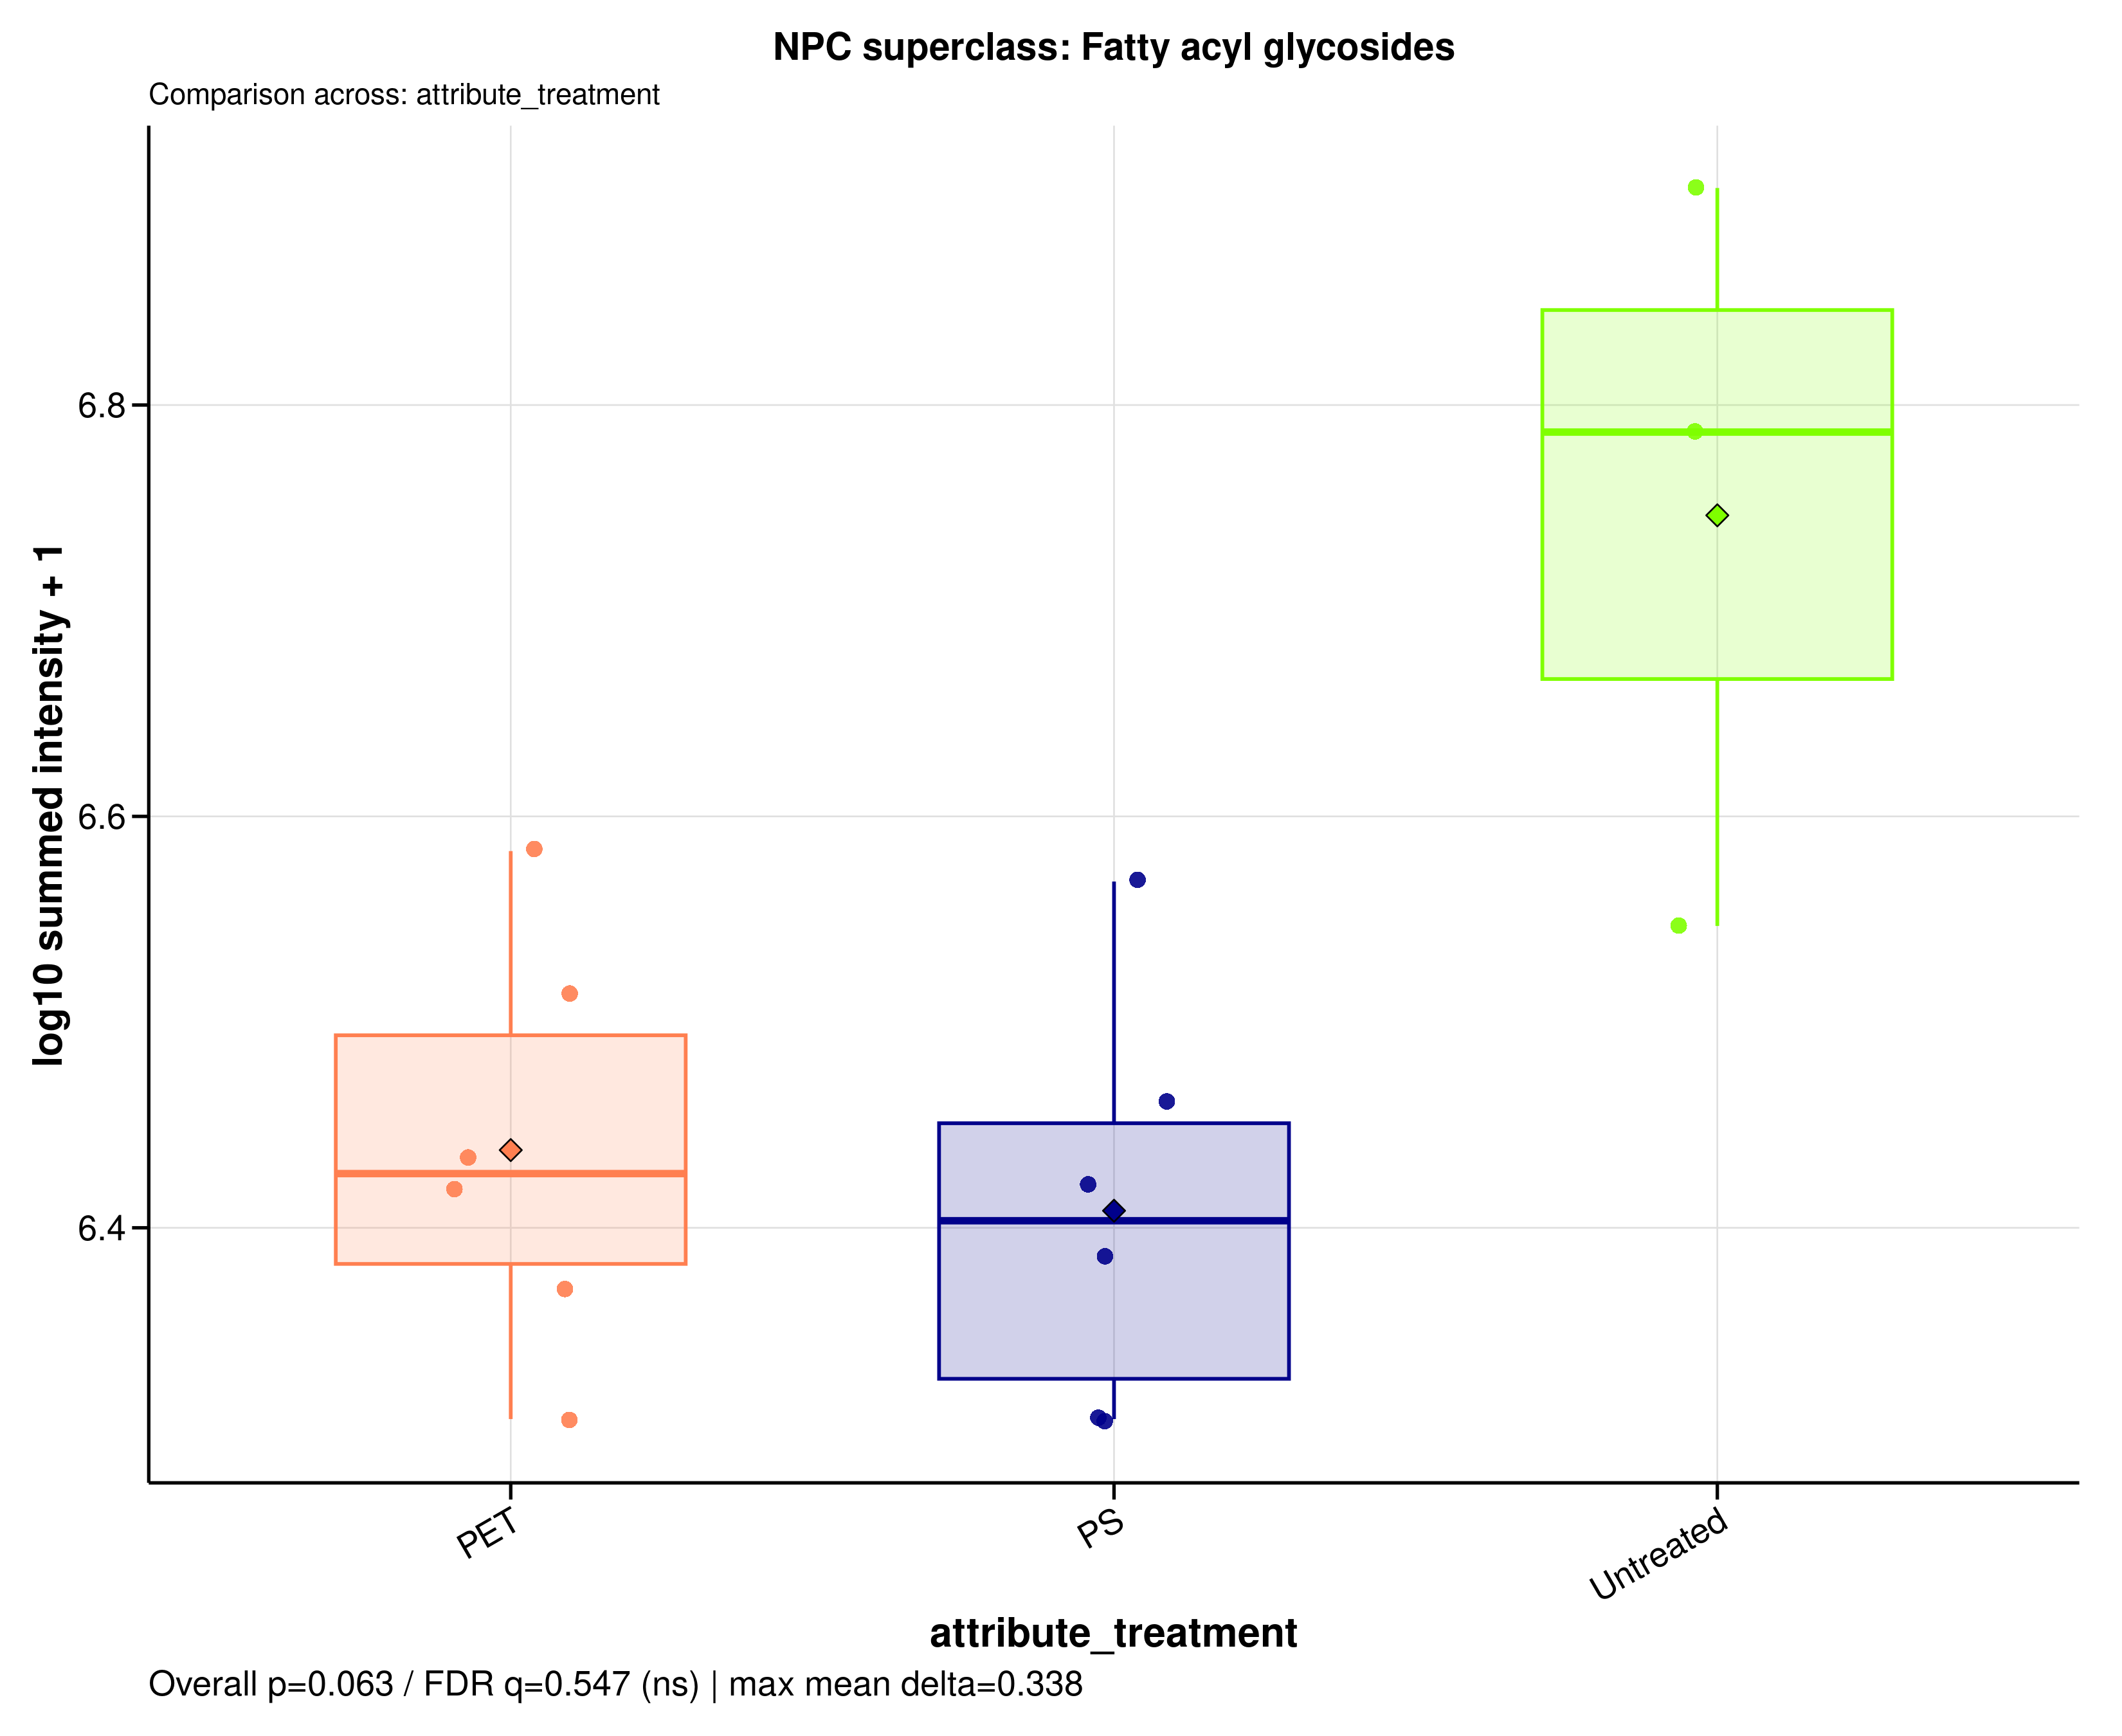

Values plotted in this chart, from the file beside it:
sample_id	group	data_source	npc_level	npc_term	npc_label	npc_plot_label	npc_pathway	npc_superclass	npc_class	n_features	summed_intensity	plot_intensity	npc_overall_test	npc_overall_p_value	npc_overall_q_value	npc_overall_significance	npc_max_mean_difference	npc_max_median_difference
A549_110626_PET05	PET	raw	superclass	Fatty acyl glycosides	NPC superclass: Fatty acyl glycosides	Fatty acyl glycosides	Fatty acids	Fatty acyl glycosides	Fatty acyl glycosides of mono- and disac…	2	2716426	6.434	kruskal_wallis	0.0632	0.5469	ns	0.3381	0.3834
A549_110626_PET100	PET	raw	superclass	Fatty acyl glycosides	NPC superclass: Fatty acyl glycosides	Fatty acyl glycosides	Fatty acids	Fatty acyl glycosides	Fatty acyl glycosides of mono- and disac…	2	3261862	6.513	kruskal_wallis	0.0632	0.5469	ns	0.3381	0.3834
A549_110626_PS05	PS	raw	superclass	Fatty acyl glycosides	NPC superclass: Fatty acyl glycosides	Fatty acyl glycosides	Fatty acids	Fatty acyl glycosides	Fatty acyl glycosides of mono- and disac…	2	2888005	6.461	kruskal_wallis	0.0632	0.5469	ns	0.3381	0.3834
A549_110626_PS100	PS	raw	superclass	Fatty acyl glycosides	NPC superclass: Fatty acyl glycosides	Fatty acyl glycosides	Fatty acids	Fatty acyl glycosides	Fatty acyl glycosides of mono- and disac…	2	2027747	6.307	kruskal_wallis	0.0632	0.5469	ns	0.3381	0.3834
A549_110626_untreated	Untreated	raw	superclass	Fatty acyl glycosides	NPC superclass: Fatty acyl glycosides	Fatty acyl glycosides	Fatty acids	Fatty acyl glycosides	Fatty acyl glycosides of mono- and disac…	2	3521696	6.547	kruskal_wallis	0.0632	0.5469	ns	0.3381	0.3834
A549_180626_PET05	PET	raw	superclass	Fatty acyl glycosides	NPC superclass: Fatty acyl glycosides	Fatty acyl glycosides	Fatty acids	Fatty acyl glycosides	Fatty acyl glycosides of mono- and disac…	2	2622477	6.419	kruskal_wallis	0.0632	0.5469	ns	0.3381	0.3834
A549_180626_PET100	PET	raw	superclass	Fatty acyl glycosides	NPC superclass: Fatty acyl glycosides	Fatty acyl glycosides	Fatty acids	Fatty acyl glycosides	Fatty acyl glycosides of mono- and disac…	2	2027747	6.307	kruskal_wallis	0.0632	0.5469	ns	0.3381	0.3834
A549_180626_PS05	PS	raw	superclass	Fatty acyl glycosides	NPC superclass: Fatty acyl glycosides	Fatty acyl glycosides	Fatty acids	Fatty acyl glycosides	Fatty acyl glycosides of mono- and disac…	2	2428427	6.385	kruskal_wallis	0.0632	0.5469	ns	0.3381	0.3834
A549_180626_PS100	PS	raw	superclass	Fatty acyl glycosides	NPC superclass: Fatty acyl glycosides	Fatty acyl glycosides	Fatty acids	Fatty acyl glycosides	Fatty acyl glycosides of mono- and disac…	2	2639647	6.422	kruskal_wallis	0.0632	0.5469	ns	0.3381	0.3834
A549_180626_untreated	Untreated	raw	superclass	Fatty acyl glycosides	NPC superclass: Fatty acyl glycosides	Fatty acyl glycosides	Fatty acids	Fatty acyl glycosides	Fatty acyl glycosides of mono- and disac…	2	8044560	6.906	kruskal_wallis	0.0632	0.5469	ns	0.3381	0.3834
A549_210626_PET05	PET	raw	superclass	Fatty acyl glycosides	NPC superclass: Fatty acyl glycosides	Fatty acyl glycosides	Fatty acids	Fatty acyl glycosides	Fatty acyl glycosides of mono- and disac…	2	3829524	6.583	kruskal_wallis	0.0632	0.5469	ns	0.3381	0.3834
A549_210626_PET100	PET	raw	superclass	Fatty acyl glycosides	NPC superclass: Fatty acyl glycosides	Fatty acyl glycosides	Fatty acids	Fatty acyl glycosides	Fatty acyl glycosides of mono- and disac…	2	2346187	6.37	kruskal_wallis	0.0632	0.5469	ns	0.3381	0.3834
A549_210626_PS05	PS	raw	superclass	Fatty acyl glycosides	NPC superclass: Fatty acyl glycosides	Fatty acyl glycosides	Fatty acids	Fatty acyl glycosides	Fatty acyl glycosides of mono- and disac…	2	3701044	6.568	kruskal_wallis	0.0632	0.5469	ns	0.3381	0.3834
A549_210626_PS100	PS	raw	superclass	Fatty acyl glycosides	NPC superclass: Fatty acyl glycosides	Fatty acyl glycosides	Fatty acids	Fatty acyl glycosides	Fatty acyl glycosides of mono- and disac…	2	2027747	6.307	kruskal_wallis	0.0632	0.5469	ns	0.3381	0.3834
A549_210626_untreated	Untreated	raw	superclass	Fatty acyl glycosides	NPC superclass: Fatty acyl glycosides	Fatty acyl glycosides	Fatty acids	Fatty acyl glycosides	Fatty acyl glycosides of mono- and disac…	2	6121198	6.787	kruskal_wallis	0.0632	0.5469	ns	0.3381	0.3834
